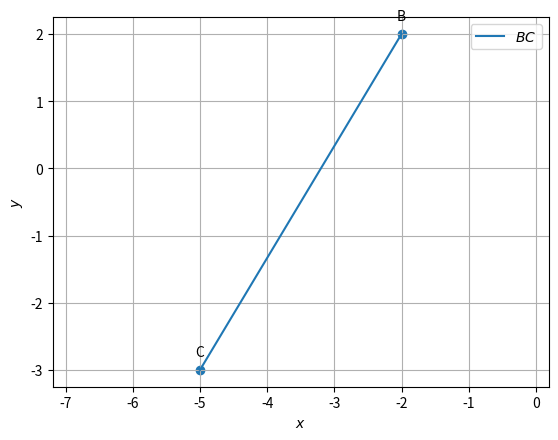

Python code for this plot:
import numpy as np
import matplotlib.pyplot as plt
import matplotlib.image as mping
#Orthogonal matrix
omat = np.array([[0,1],[-1,0]])
A=np.array([1,-1])
B=np.array([-2,2])
C=np.array([-5,-3])
def dir_vec(C,B):
  return C-B

def norm_vec(C,B):
    return omat@dir_vec(C,B)

n=norm_vec(C,B)
pro=n@B
print(n,"x=",pro)
def line_gen(A,B):
  len =10
  dim = A.shape[0]
  x_AB = np.zeros((dim,len))
  lam_1 = np.linspace(0,1,len)
  for i in range(len):
    temp1 = A + lam_1[i]*(B-A)
    x_AB[:,i]= temp1.T
  return x_AB
x_BC = line_gen(B,C)
plt.plot(x_BC[0,:],x_BC[1,:],label='$BC$')
B = B.reshape(-1,1)
C = C.reshape(-1,1)
tri_coords = np.block([[B,C]])
plt.scatter(tri_coords[0,:], tri_coords[1,:])
vert_labels = ['B','C']
for i, txt in enumerate(vert_labels):
    plt.annotate(txt, # this is the text
                (tri_coords[0,i], tri_coords[1,i]), # this is the point to label
                textcoords="offset points", # how to position the text
                xytext=(0,10), # distance from text to points (x,y)
                ha='center') # horizontal alignment can be left, right or center

plt.xlabel('$x$')
plt.ylabel('$y$')
plt.legend(loc='best')
plt.grid() # minor
plt.axis('equal')
plt.savefig("line1.png",bbox_inches='tight')